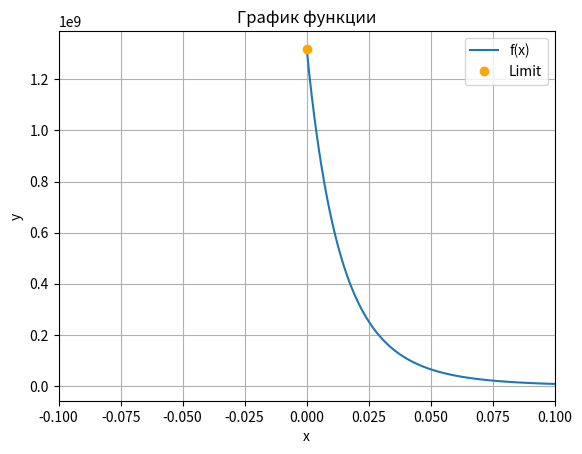

Recreate this plot in Python.
import matplotlib.pyplot as plt
import numpy as np
import sympy as smp

x = smp.Symbol('x')

# Объявляем функцию
def f(x):
    return (1 + 7 * x) ** (3 * smp.cot(x))


def plot_points():

    x_values1 = np.linspace(0.0000000000001, 0.1, 100)  
    y_values1 = [f(n) for n in x_values1]

    # Строим график
    # plt.plot(x_values, y_values, label='f(x)')
    plt.plot(x_values1, y_values1, label='f(x)')
    
    # Вычисление предела
    lim = smp.limit(f(x), x, 0)
    
    # Изображаем предел точкой
    plt.plot(lim, 'o', color='orange', label='Limit')
    
    plt.xlabel('x')
    plt.ylabel('y')
    plt.xlim(-0.1, 0.1)
    plt.title('График функции')
    plt.legend()
    plt.grid()
    plt.show()

plot_points()


# Определение функции
f = (1 + 7 * x) ** (3 * smp.cot(x))

# Вычисление предела
lim = smp.limit(f, x, 0)
print(f'Limit: {lim}')


# Определение функции
f = (1 + 7 * x) ** (3 * smp.cot(x))

# Вычисление предела
lim = smp.limit(f, x, 0)
print(f'Limit: {lim}')
